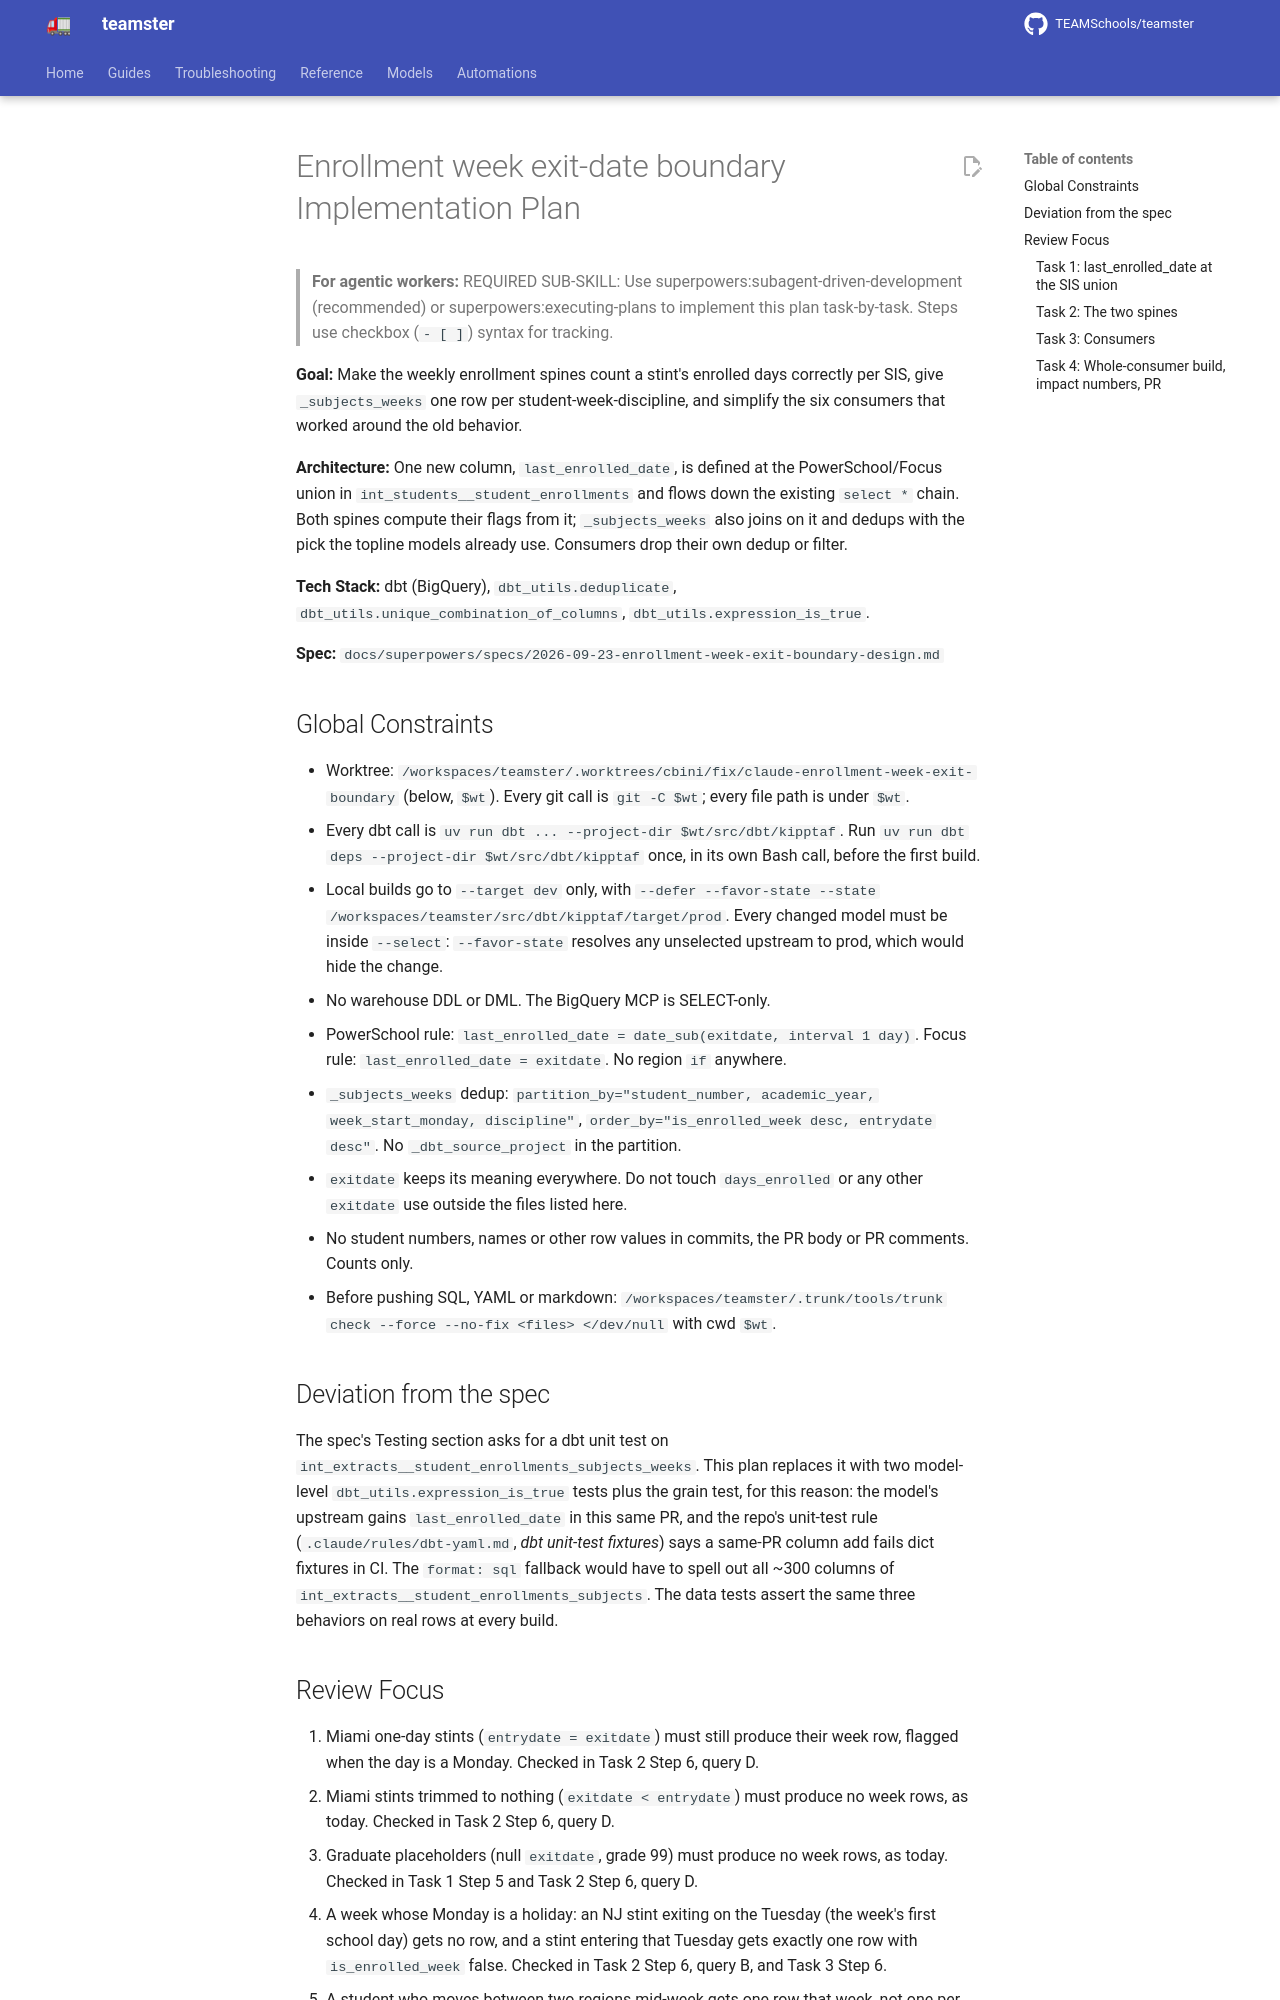

repository: TEAMSchools/teamster · page: superpowers/plans/2026-09-23-enrollment-week-exit-boundary/index.html · generator: mkdocs

# Enrollment week exit-date boundary Implementation Plan

> **For agentic workers:** REQUIRED SUB-SKILL: Use
> superpowers:subagent-driven-development (recommended) or
> superpowers:executing-plans to implement this plan task-by-task. Steps use
> checkbox (`- [ ]`) syntax for tracking.

**Goal:** Make the weekly enrollment spines count a stint's enrolled days
correctly per SIS, give `_subjects_weeks` one row per student-week-discipline,
and simplify the six consumers that worked around the old behavior.

**Architecture:** One new column, `last_enrolled_date`, is defined at the
PowerSchool/Focus union in `int_students__student_enrollments` and flows down
the existing `select *` chain. Both spines compute their flags from it;
`_subjects_weeks` also joins on it and dedups with the pick the topline models
already use. Consumers drop their own dedup or filter.

**Tech Stack:** dbt (BigQuery), `dbt_utils.deduplicate`,
`dbt_utils.unique_combination_of_columns`, `dbt_utils.expression_is_true`.

**Spec:**
`docs/superpowers/specs/2026-09-23-enrollment-week-exit-boundary-design.md`

## Global Constraints

- Worktree:
  `/workspaces/teamster/.worktrees/cbini/fix/claude-enrollment-week-exit-boundary`
  (below, `$wt`). Every git call is `git -C $wt`; every file path is under
  `$wt`.
- Every dbt call is `uv run dbt ... --project-dir $wt/src/dbt/kipptaf`. Run
  `uv run dbt deps --project-dir $wt/src/dbt/kipptaf` once, in its own Bash
  call, before the first build.
- Local builds go to `--target dev` only, with
  `--defer --favor-state --state /workspaces/teamster/src/dbt/kipptaf/target/prod`.
  Every changed model must be inside `--select`: `--favor-state` resolves any
  unselected upstream to prod, which would hide the change.
- No warehouse DDL or DML. The BigQuery MCP is SELECT-only.
- PowerSchool rule: `last_enrolled_date = date_sub(exitdate, interval 1 day)`.
  Focus rule: `last_enrolled_date = exitdate`. No region `if` anywhere.
- `_subjects_weeks` dedup:
  `partition_by="student_number, academic_year, week_start_monday, discipline"`,
  `order_by="is_enrolled_week desc, entrydate desc"`. No `_dbt_source_project`
  in the partition.
- `exitdate` keeps its meaning everywhere. Do not touch `days_enrolled` or any
  other `exitdate` use outside the files listed here.
- No student numbers, names or other row values in commits, the PR body or PR
  comments. Counts only.
- Before pushing SQL, YAML or markdown:
  `/workspaces/teamster/.trunk/tools/trunk check --force --no-fix <files> </dev/null`
  with cwd `$wt`.

## Deviation from the spec

The spec's Testing section asks for a dbt unit test on
`int_extracts__student_enrollments_subjects_weeks`. This plan replaces it with
two model-level `dbt_utils.expression_is_true` tests plus the grain test, for
this reason: the model's upstream gains `last_enrolled_date` in this same PR,
and the repo's unit-test rule (`.claude/rules/dbt-yaml.md`, _dbt unit-test
fixtures_) says a same-PR column add fails dict fixtures in CI. The
`format: sql` fallback would have to spell out all ~300 columns of
`int_extracts__student_enrollments_subjects`. The data tests assert the same
three behaviors on real rows at every build.
